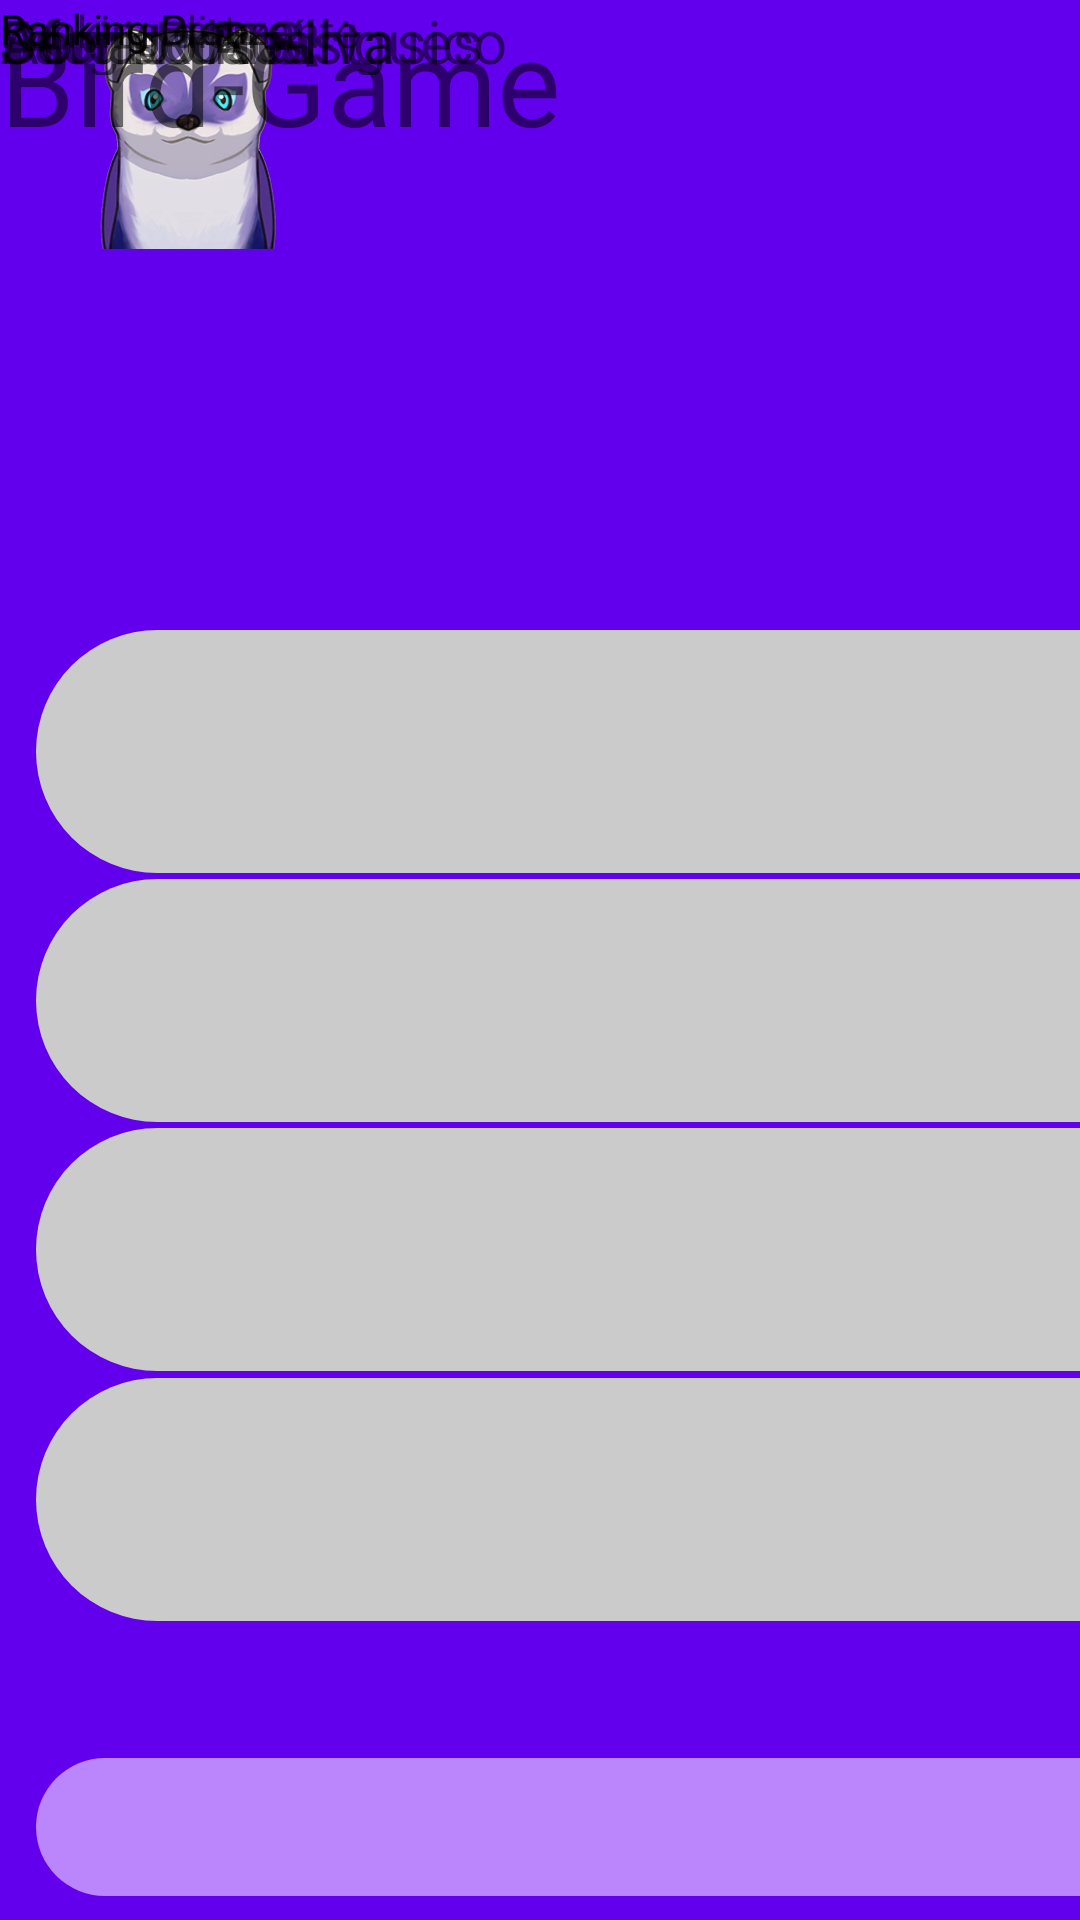

Produce the Android XML layout that renders to this screen, including the resource entries it uses.
<!-- AndroidManifest.xml: application theme Theme.Ferret -->
<!-- res/layout/tela_equipe.xml -->
<?xml version="1.0" encoding="utf-8"?>

<androidx.constraintlayout.widget.ConstraintLayout xmlns:android="http://schemas.android.com/apk/res/android"
    xmlns:app="http://schemas.android.com/apk/res-auto"
    xmlns:tools="http://schemas.android.com/tools"
    android:layout_width="match_parent"
    android:layout_height="match_parent"
    android:background="@color/purple_500"
    tools:context=".MainActivity">

    <com.google.android.material.chip.Chip
        android:id="@+id/chip5"
        android:layout_width="423dp"
        android:layout_height="62dp"
        app:layout_constraintBottom_toBottomOf="parent"
        app:layout_constraintTop_toTopOf="parent"
        app:layout_constraintVertical_bias="1.0"
        android:backgroundTint="@color/purple_200"
        tools:layout_editor_absoluteX="-6dp"
        tools:ignore="MissingConstraints" />

    <com.google.android.material.chip.Chip
        android:id="@+id/chip3"
        android:layout_width="500dp"
        android:layout_height="97dp"
        app:layout_constraintBottom_toBottomOf="parent"
        app:layout_constraintTop_toTopOf="parent"
        app:layout_constraintVertical_bias="0.678"
        android:backgroundTint="@color/white02"
        tools:layout_editor_absoluteX="-37dp"
        tools:ignore="MissingConstraints" />

    <com.google.android.material.chip.Chip
        android:id="@+id/chip4"
        android:layout_width="500dp"
        android:layout_height="97dp"
        app:layout_constraintBottom_toBottomOf="parent"
        app:layout_constraintTop_toTopOf="parent"
        app:layout_constraintVertical_bias="0.831"
        android:backgroundTint="@color/white02"
        tools:layout_editor_absoluteX="-37dp"
        tools:ignore="MissingConstraints" />

    <com.google.android.material.chip.Chip
        android:id="@+id/chip2"
        android:layout_width="500dp"
        android:layout_height="97dp"
        app:layout_constraintBottom_toBottomOf="parent"
        app:layout_constraintTop_toTopOf="parent"
        app:layout_constraintVertical_bias="0.525"
        android:backgroundTint="@color/white02"
        tools:layout_editor_absoluteX="-37dp" />

    <ImageView
        android:id="@+id/imageView2"
        android:layout_width="126dp"
        android:layout_height="83dp"
        app:srcCompat="@drawable/logo"
        tools:layout_editor_absoluteX="125dp"
        tools:layout_editor_absoluteY="16dp" />

    <TextView
        android:id="@+id/textView"
        android:layout_width="410dp"
        android:layout_height="44dp"
        android:text="@string/bird_game"
        android:textSize="40sp"
        tools:layout_editor_absoluteX="91dp"
        tools:layout_editor_absoluteY="112dp" />

    <com.google.android.material.chip.Chip
        android:id="@+id/chip1"
        android:layout_width="500dp"
        android:layout_height="97dp"
        android:backgroundTint="@color/white02"
        app:layout_constraintBottom_toBottomOf="parent"
        app:layout_constraintTop_toTopOf="parent"
        app:layout_constraintVertical_bias="0.372"
        tools:layout_editor_absoluteX="-37dp"
        tools:ignore="MissingConstraints" />

    <TextView
        android:id="@+id/User1"
        android:layout_width="275dp"
        android:layout_height="25dp"
        android:text="@string/jacinto_rodrigues"
        android:textSize="20sp"
        tools:layout_editor_absoluteX="71dp"
        tools:layout_editor_absoluteY="251dp" />

    <TextView
        android:id="@+id/user2"
        android:layout_width="275dp"
        android:layout_height="25dp"
        android:text="@string/afonso_an_stasico"
        android:textSize="20sp"
        tools:layout_editor_absoluteX="71dp"
        tools:layout_editor_absoluteY="350dp" />

    <TextView
        android:id="@+id/user3"
        android:layout_width="275dp"
        android:layout_height="25dp"
        android:text="@string/dona_rose"
        android:textSize="20sp"
        tools:layout_editor_absoluteX="71dp"
        tools:layout_editor_absoluteY="450dp" />

    <TextView
        android:id="@+id/user4"
        android:layout_width="275dp"
        android:layout_height="25dp"
        android:text="@string/s_rgio_da_silva"
        android:textSize="20sp"
        tools:layout_editor_absoluteX="68dp"
        tools:layout_editor_absoluteY="542dp" />

    <TextView
        android:id="@+id/ranking1"
        android:layout_width="230dp"
        android:layout_height="25dp"
        android:text="@string/ranking_diamante"
        android:textSize="15sp"
        tools:layout_editor_absoluteX="71dp"
        tools:layout_editor_absoluteY="280dp" />

    <TextView
        android:id="@+id/ranking3"
        android:layout_width="wrap_content"
        android:layout_height="wrap_content"
        android:text="@string/ranking_prata"
        tools:layout_editor_absoluteX="71dp"
        tools:layout_editor_absoluteY="486dp" />

    <TextView
        android:id="@+id/ranking4"
        android:layout_width="wrap_content"
        android:layout_height="wrap_content"
        android:text="@string/ranking_bronze"
        tools:layout_editor_absoluteX="71dp"
        tools:layout_editor_absoluteY="578dp" />

    <TextView
        android:id="@+id/ranking2"
        android:layout_width="wrap_content"
        android:layout_height="wrap_content"
        android:text="@string/ranking_ouro"
        tools:layout_editor_absoluteX="71dp"
        tools:layout_editor_absoluteY="386dp" />

    <ImageView
        android:id="@+id/imageView3"
        android:layout_width="68dp"
        android:layout_height="55dp"
        app:srcCompat="@drawable/user"
        tools:layout_editor_absoluteX="3dp"
        tools:layout_editor_absoluteY="251dp" />

    <ImageView
        android:id="@+id/imageView4"
        android:layout_width="68dp"
        android:layout_height="55dp"
        app:srcCompat="@drawable/user"
        tools:layout_editor_absoluteX="3dp"
        tools:layout_editor_absoluteY="350dp" />

    <ImageView
        android:id="@+id/imageView5"
        android:layout_width="68dp"
        android:layout_height="55dp"
        app:srcCompat="@drawable/user"
        tools:layout_editor_absoluteX="3dp"
        tools:layout_editor_absoluteY="450dp" />

    <ImageView
        android:id="@+id/imageView6"
        android:layout_width="68dp"
        android:layout_height="55dp"
        app:srcCompat="@drawable/user"
        tools:layout_editor_absoluteX="3dp"
        tools:layout_editor_absoluteY="542dp" />


</androidx.constraintlayout.widget.ConstraintLayout>
<!-- resources referenced by this layout -->
<resources>
  <color name="purple_200">#FFBB86FC</color>
  <color name="purple_500">#FF6200EE</color>
  <color name="white02">#CBCBCB</color>
  <!-- drawable logo: webp bitmap (drawable-v24, 14672 bytes) -->
  <string name="afonso_an_stasico">Afonso Anástasico</string>
  <string name="bird_game">Bird-Game</string>
  <string name="dona_rose">Dona Rose</string>
  <string name="jacinto_rodrigues">Jacinto Rodrigues</string>
  <string name="ranking_bronze">Ranking Bronze</string>
  <string name="ranking_diamante">Ranking diamante</string>
  <string name="ranking_ouro">Ranking Ouro</string>
  <string name="ranking_prata">Ranking Prata</string>
  <string name="s_rgio_da_silva">Sérgio da Silva</string>
  <style name="Theme.Ferret" parent="Theme.MaterialComponents.DayNight.DarkActionBar">
          
          <item name="colorPrimary">@color/purple_500</item>
          <item name="colorPrimaryVariant">@color/purple_700</item>
          <item name="colorOnPrimary">@color/white</item>
          
          <item name="colorSecondary">@color/teal_200</item>
          <item name="colorSecondaryVariant">@color/teal_700</item>
          <item name="colorOnSecondary">@color/black</item>
          
          <item name="android:statusBarColor" tools:targetApi="l">?attr/colorPrimaryVariant</item>
          
      </style>
  <color name="purple_700">#FF3700B3</color>
  <color name="white">#FFFFFFFF</color>
  <color name="teal_200">#FF03DAC5</color>
  <color name="teal_700">#FF018786</color>
  <color name="black">#FF000000</color>
</resources>
